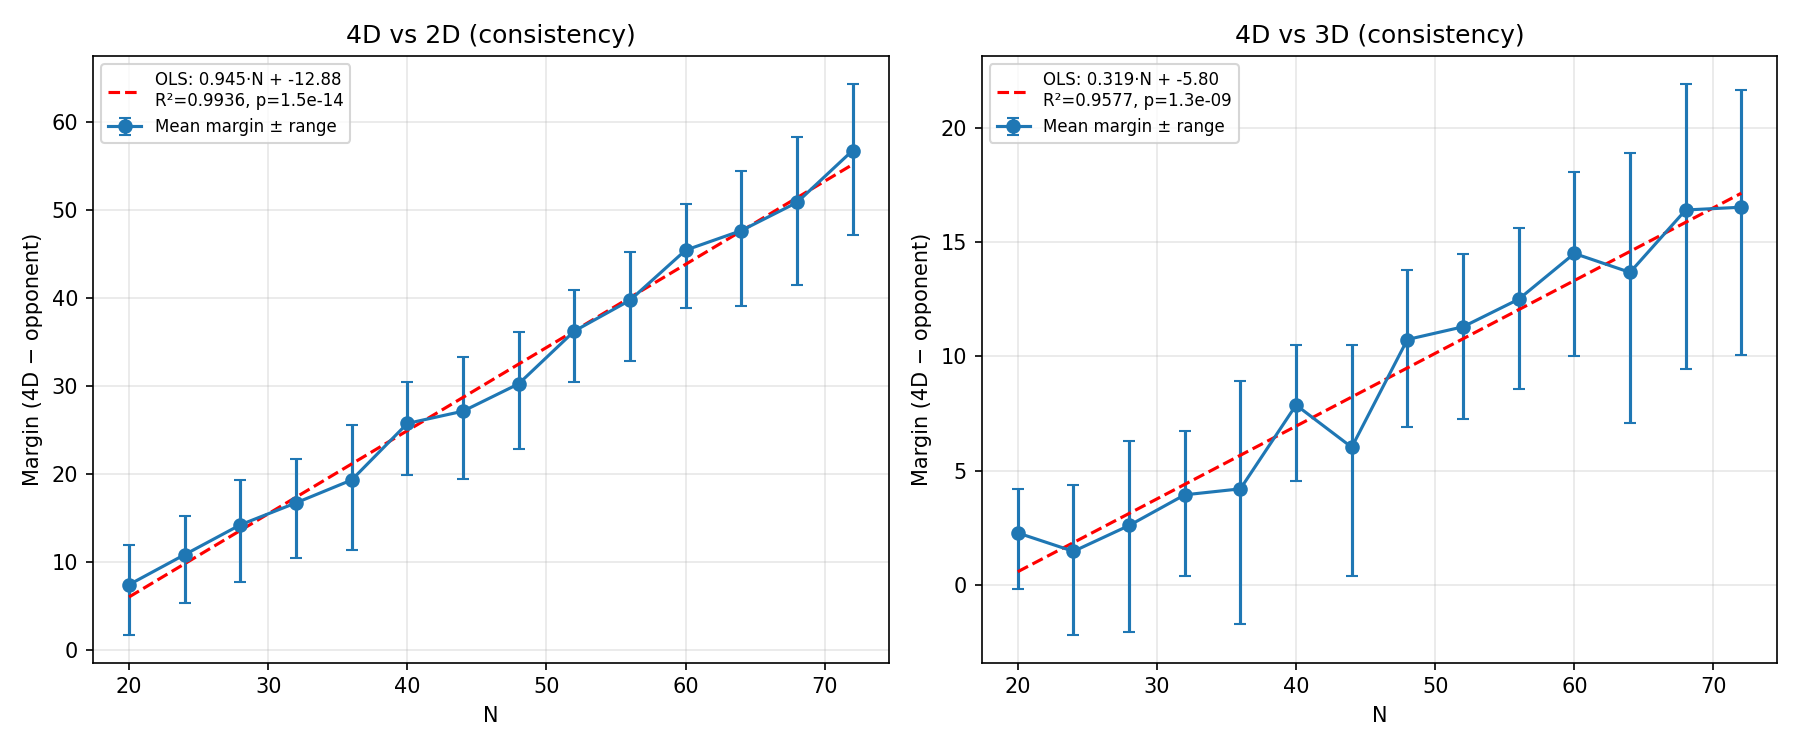

The table this chart was drawn from, first rows:
opponent, n_points, n_min, n_max, linear_slope, linear_slope_se, linear_intercept, linear_R2, linear_p_value, powerlaw_exponent, powerlaw_R2
lorentzian_like_2d, 14, 20, 72, 0.9447, 0.02183, -12.88, 0.9936, 1.5102529294104624e-14, 1.546, 0.9951
lorentzian_like_3d, 14, 20, 72, 0.3187, 0.01932, -5.803, 0.9577, 1.30939000512289e-09, 1.947, 0.9326
